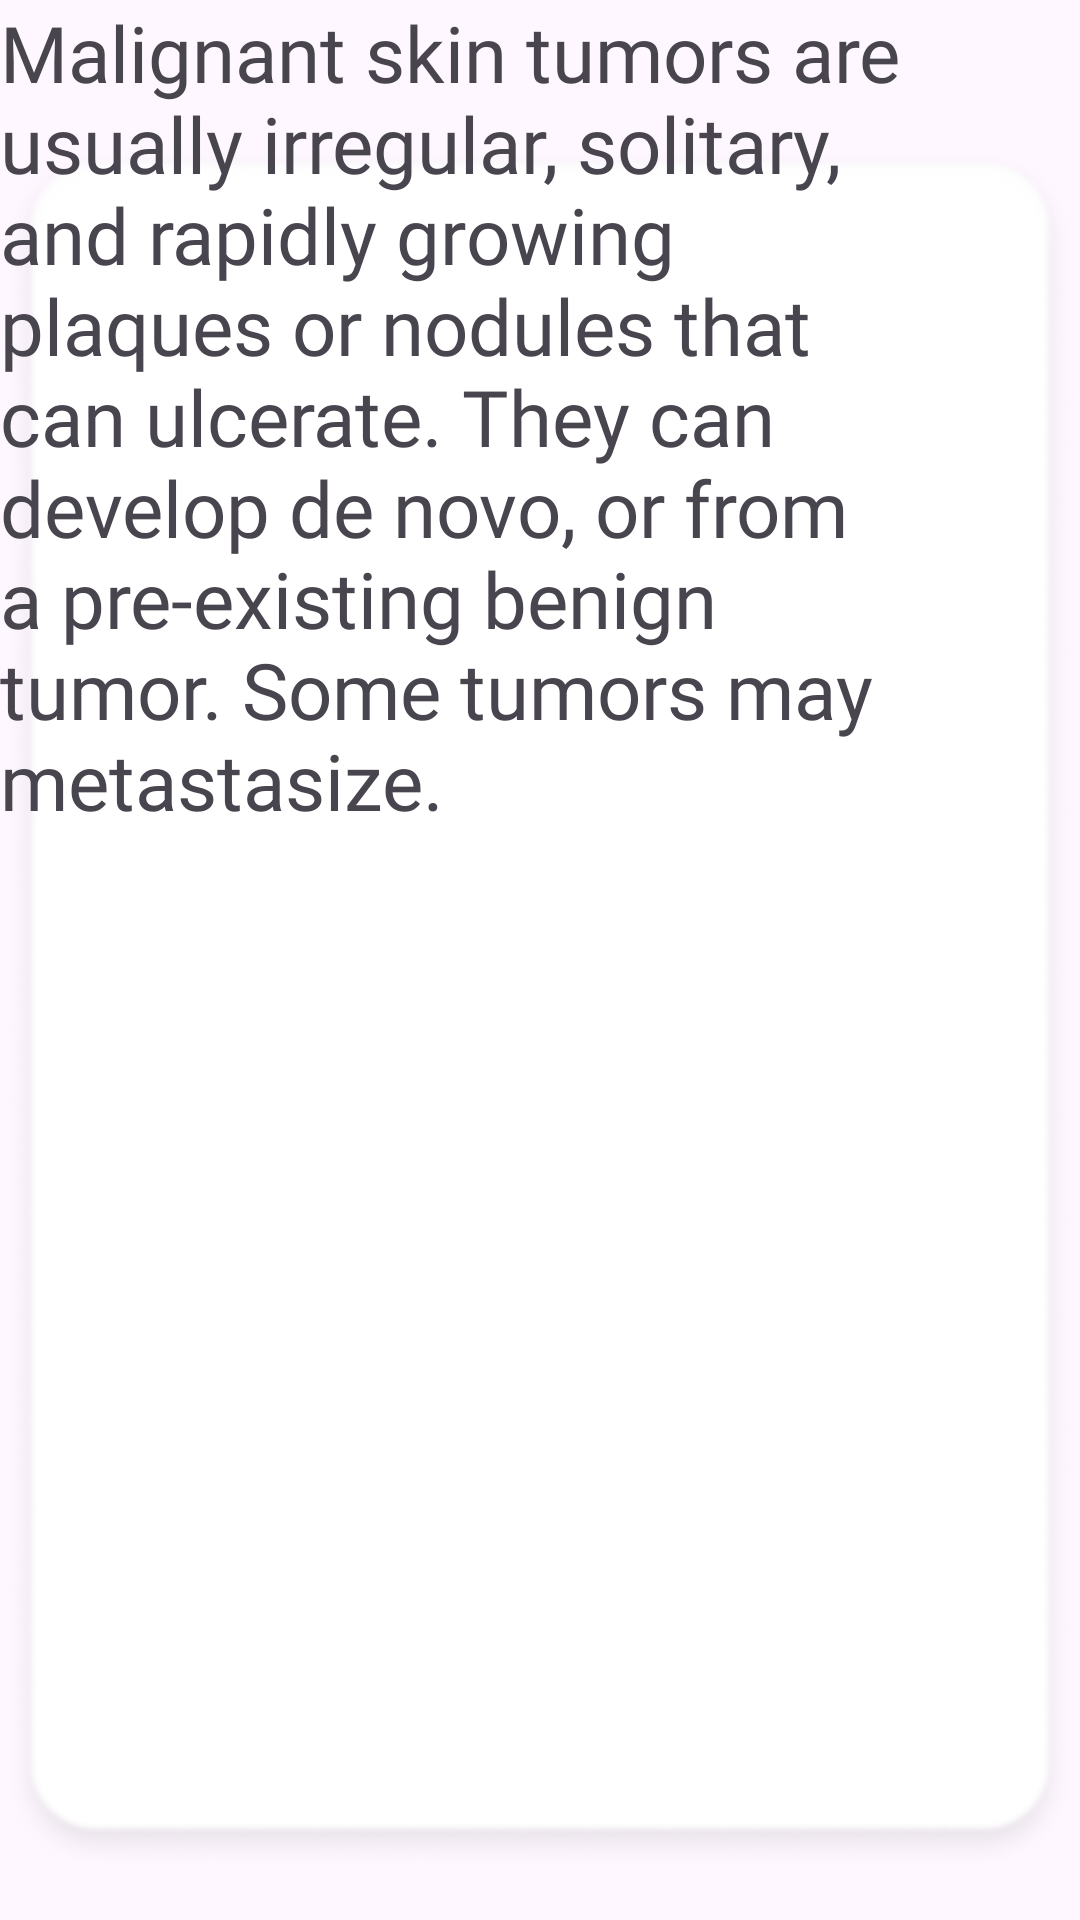

Reconstruct the res/layout file that produces this screen, plus the resources it refers to.
<!-- AndroidManifest.xml: application theme Theme.OncoAssist -->
<!-- res/layout/activity_malignant.xml -->
<?xml version="1.0" encoding="utf-8"?>
<RelativeLayout xmlns:android="http://schemas.android.com/apk/res/android"
    xmlns:app="http://schemas.android.com/apk/res-auto"
    android:layout_width="match_parent"
    android:layout_height="match_parent">

    <ImageView
        android:id="@+id/imageView18"
        android:layout_width="match_parent"
        android:layout_height="match_parent"
        android:layout_alignParentBottom="true"
        android:layout_marginBottom="-33dp"
        app:srcCompat="@drawable/rect_10" />

    <TextView
        android:id="@+id/textView26"
        android:layout_width="wrap_content"
        android:layout_height="wrap_content"
        android:layout_alignParentEnd="true"
        android:layout_alignParentBottom="true"
        android:layout_marginEnd="68dp"
        android:layout_marginBottom="743dp"
        android:text="Malignant Tumor"
        android:textColor="#CC0101"
        android:textSize="35sp" />

    <TextView
        android:id="@+id/textView27"
        android:layout_width="336dp"
        android:layout_height="406dp"
        android:layout_alignParentEnd="true"
        android:layout_alignParentBottom="true"
        android:layout_marginEnd="39dp"
        android:layout_marginBottom="253dp"
        android:fontFamily="@font/alike"
        android:text="Malignant skin tumors are usually irregular, solitary, and rapidly growing plaques or nodules that can ulcerate. They can develop de novo, or from a pre-existing benign tumor. Some tumors may metastasize."
        android:textAlignment="viewStart"
        android:textSize="26sp" />
</RelativeLayout>
<!-- resources referenced by this layout -->
<resources>
  <!-- drawable rect_10: png bitmap (drawable, 558691 bytes) -->
  <style name="Theme.OncoAssist" parent="Base.Theme.OncoAssist" />
  <style name="Base.Theme.OncoAssist" parent="Theme.Material3.Light.NoActionBar">
          
          
          <item name="android:colorPrimary">@color/blue</item>
          <item name="android:statusBarColor">@color/white</item>
      </style>
  <color name="blue">#4942E4</color>
  <color name="white">#FFFFFFFF</color>
</resources>
